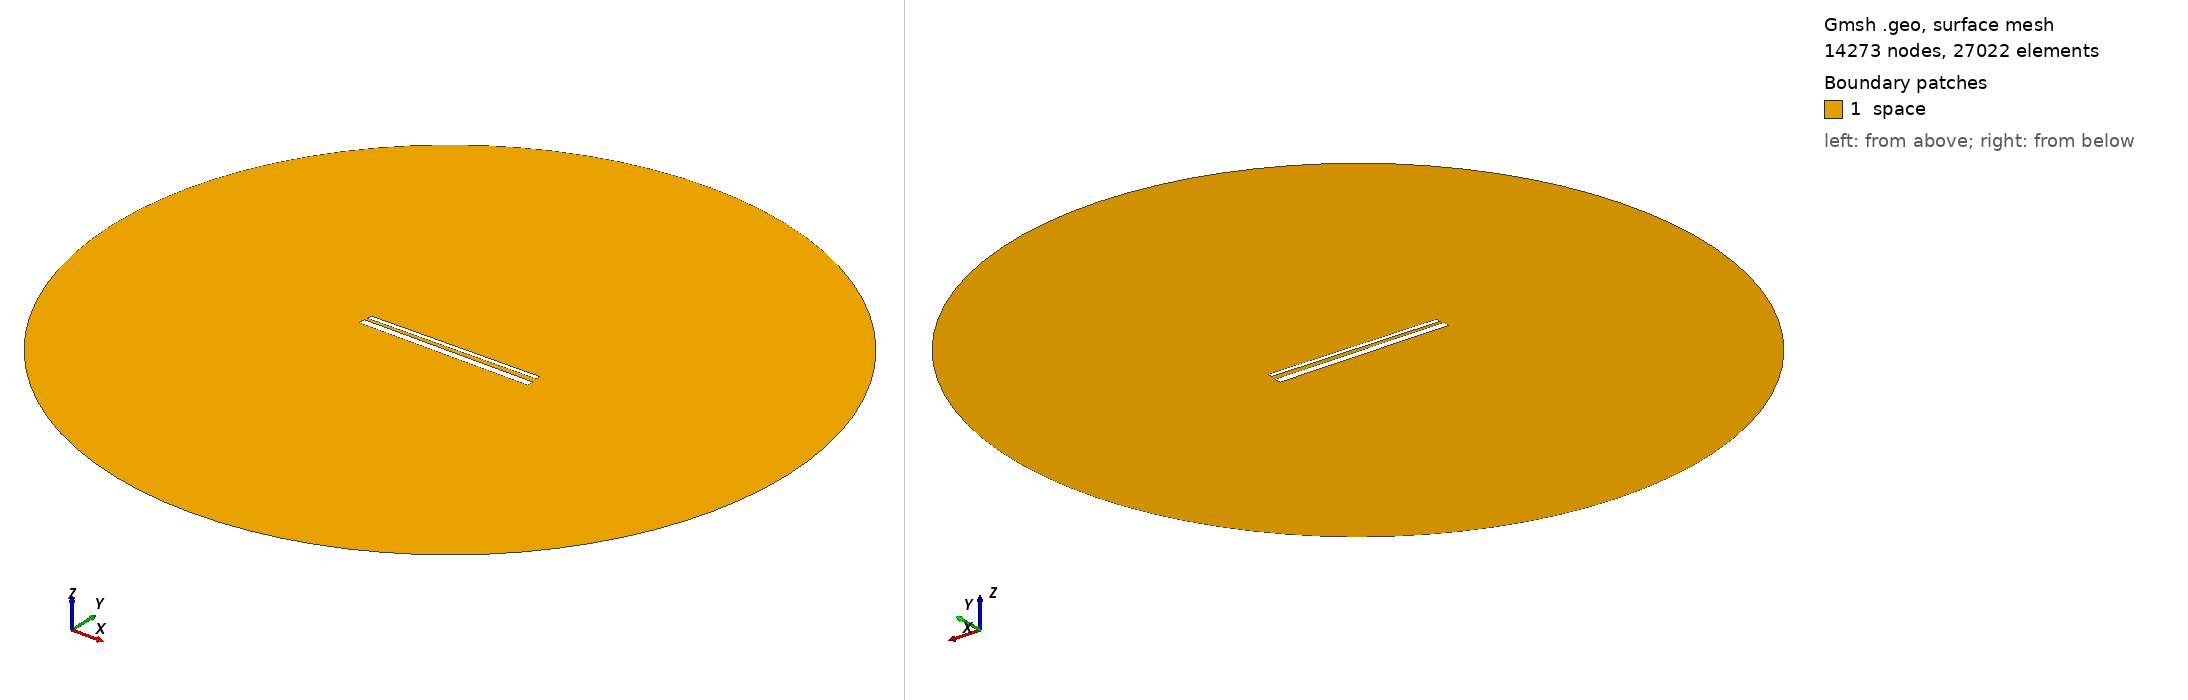

Gmsh geometry script, surface-meshed: 14273 nodes, 27022 surface elements. Boundary patches (legend numbers): 1 space. Left view from above one corner, right view from below the opposite corner. Legend entries are the model's physical surfaces. The drawing asked Gmsh for element sizes between 1% and 20% of the model's largest extent; the script's own settings can give other sizes.

=== 852.geo (drawn) ===
// Set the geometry kernel
SetFactory("OpenCASCADE");

//---------------------------------------
// Rectangles
//---------------------------------------

// Rectangle 1 (top)
Point(1) = {-49.455555555555556, 1.572222222222222, 0, 1.0};
Point(2) = {49.455555555555556, 1.572222222222222, 0, 1.0};
Point(3) = {49.455555555555556, 4.483333333333333, 0, 1.0};
Point(4) = {-49.455555555555556, 4.483333333333333, 0, 1.0};

Line(1) = {1, 2};
Line(2) = {2, 3};
Line(3) = {3, 4};
Line(4) = {4, 1};

Line Loop(1) = {1, 2, 3, 4};
Plane Surface(1) = {1};

Rotate { {0, 0, 1}, {0,  1.0277777777777777,  0}, 0.014 } {
  Surface{1};
}

// Rectangle 2 (bottom)
Point(5) = {-50,-1.0277777777777777, 0, 1.0};
Point(6) = { 50,-1.0277777777777777, 0, 1.0};
Point(7) = { 50,-5.027777777777778, 0, 1.0};
Point(8) = {-50,-5.027777777777778, 0, 1.0};

Line(5) = {5, 6};
Line(6) = {6, 7};
Line(7) = {7, 8};
Line(8) = {8, 5};

Line Loop(2) = {5, 6, 7, 8};
Plane Surface(2) = {2}; 


//---------------------------------------
// Circle
//---------------------------------------

// Define points
Point(9) = {0, 0, 0};        // Center
Point(10) = {200, 0, 0};     // Start point
Point(11) = {0, 200, 0};     // 90 degrees
Point(12) = {-200, 0, 0};    // 180 degrees
Point(13) = {0, -200, 0};    // 270 degrees

// Define circle arcs (each needs start, center, end)
Circle(9) = {10, 9, 11};
Circle(10) = {11, 9, 12};
Circle(11) = {12, 9, 13};
Circle(12) = {13, 9, 10};

// Define curve loop and surface if needed
Curve Loop(3) = {9, 10, 11, 12};
Surface(3) = {3};

// Subtract Rectangles from Circle
BooleanDifference{ Surface{3}; Delete; }{ Surface{1}; Surface{2}; Delete; }

//---------------------------------------
// Transfinite Lines and Surface
//---------------------------------------
r = 7;
Transfinite Line {1, 3} = 50*r Using Progression 1;
Transfinite Line {2, 4} = 2*r Using Progression 1;
Transfinite Line {5, 7} = 50*r Using Progression 1;
Transfinite Line {6, 8} = 2*r Using Progression 1;
Transfinite Line {9, 10, 11, 12} = 20 Using Progression 1;

//---------------------------------------
// Define Physical Groups
//---------------------------------------                

//--- Physical Curves
// Physical groups for boundaries
Physical Line("force_segment", 10) = {1};
Physical Line("upper_plate", 11) = {2, 3, 4};
Physical Line("lower_plate", 12) = {5, 6, 7, 8};
Physical Line("boundary", 20) = {9, 10, 11, 12};

//--- Physical Surfaces
Physical Surface("space", 30) = {3};

//---------------------------------------
// 6. Generate the Mesh
//---------------------------------------
Mesh 2;  // 2D mesh generation
